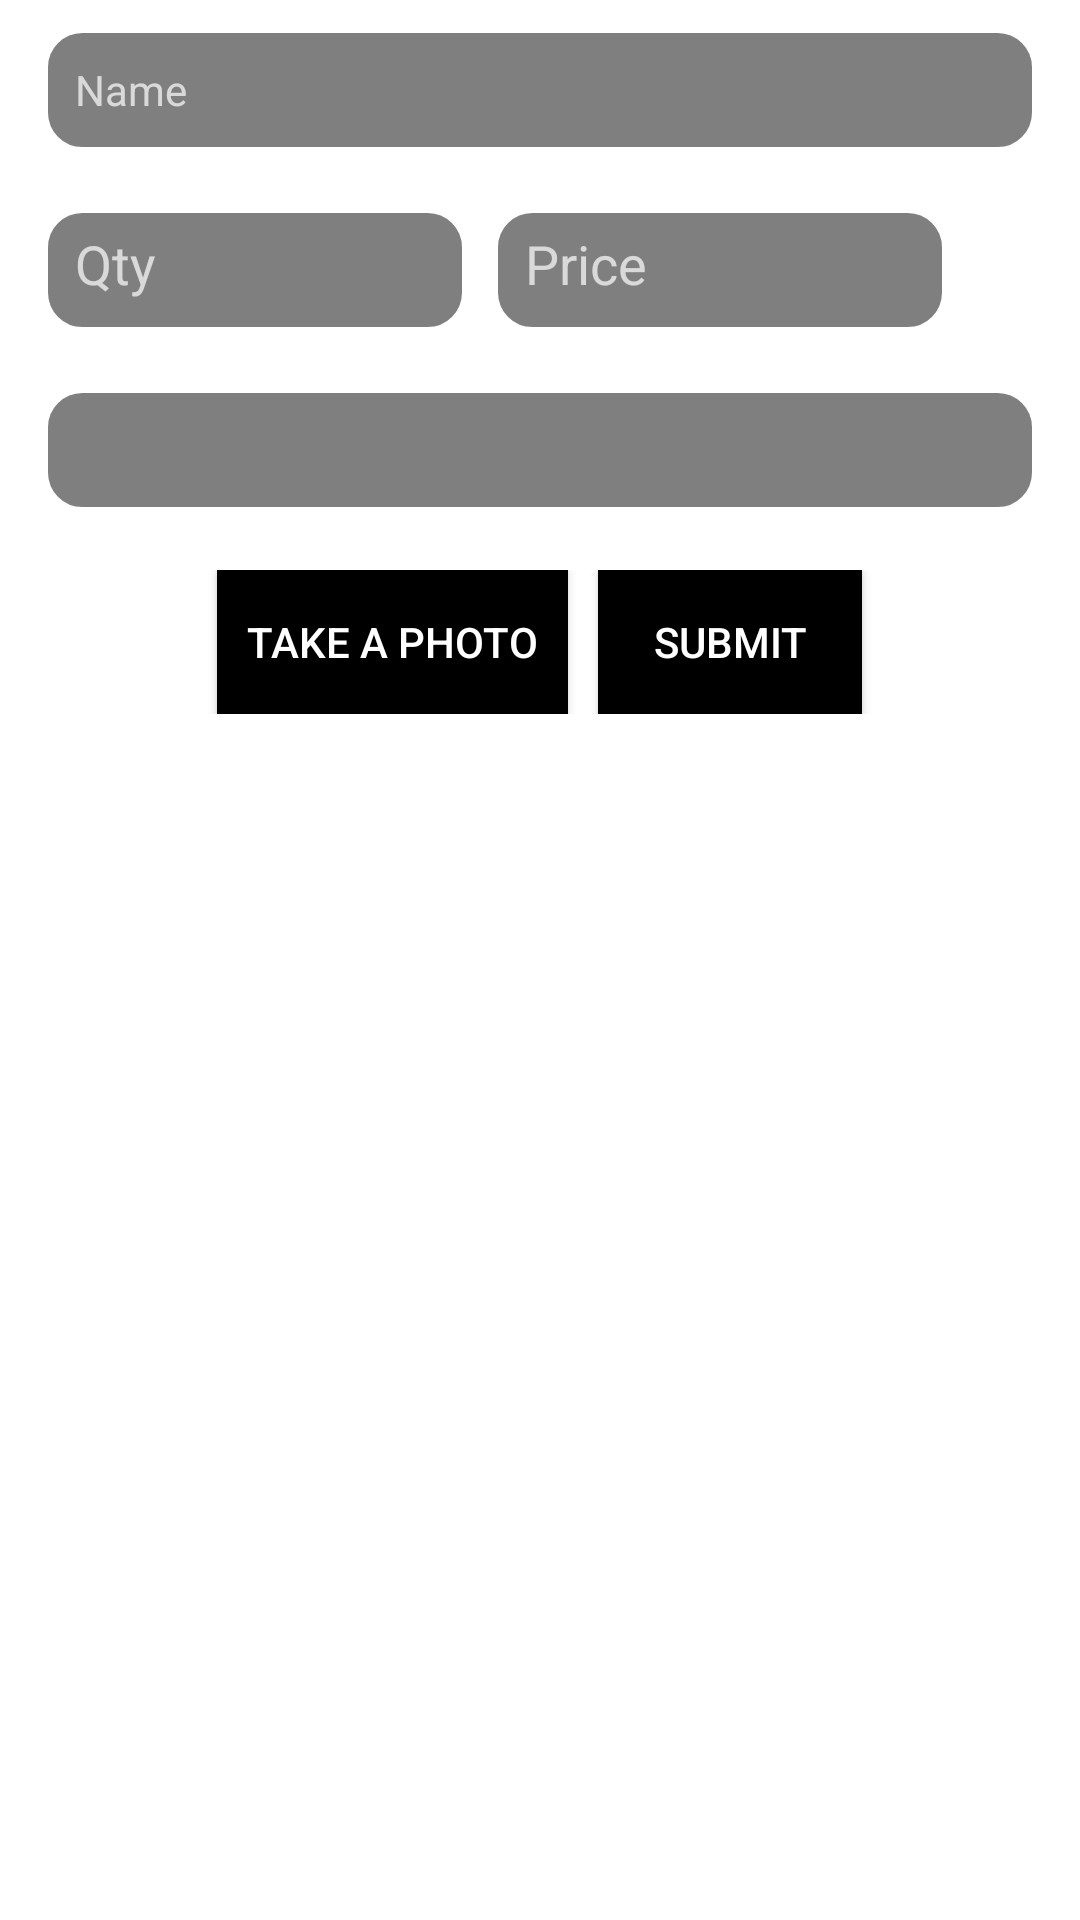

Layout XML and referenced resources for this Android screen:
<!-- AndroidManifest.xml: application theme AppTheme -->
<!-- res/layout/activity_add_item2.xml -->
<?xml version="1.0" encoding="utf-8"?>
<RelativeLayout xmlns:android="http://schemas.android.com/apk/res/android"
    xmlns:tools="http://schemas.android.com/tools"
    android:layout_width="match_parent"
    android:layout_height="400dp"
    android:layout_gravity="center"
    android:theme="@style/Theme.AppCompat"
    tools:context=".AddItem">

    <LinearLayout
        android:id="@+id/layoutTemp2"
        android:layout_width="match_parent"
        android:layout_height="match_parent"
        android:background="@color/white"
        android:orientation="vertical">

        <EditText
            android:id="@+id/name"
            style="@style/BlackText"
            android:layout_width="match_parent"
            android:layout_height="40dp"
            android:layout_marginLeft="15dp"
            android:layout_marginRight="15dp"
            android:layout_marginBottom="20dp"
            android:layout_marginTop="10dp"
            android:hint="Name"
            android:padding="10dp"
            android:background="@drawable/edit_text_border"
            android:layout_gravity="center"
            android:inputType="textLongMessage" />

        <RelativeLayout
            android:layout_width="match_parent"
            android:layout_gravity="center"
            android:layout_marginLeft="15dp"
            android:layout_marginRight="15dp"
            android:layout_height="wrap_content">

            <EditText
                android:id="@+id/qty"
                android:layout_width="140dp"
                android:layout_height="40dp"
                android:layout_marginRight="10dp"
                android:padding="10dp"
                android:textColor="@color/black"
                android:hint="@string/qty"
                android:inputType="number"
                android:background="@drawable/edit_text_border"
                />

            <EditText
                android:id="@+id/price"
                android:layout_width="150dp"
                android:layout_height="40dp"
                android:textColor="@color/black"
                android:padding="10dp"
                android:layout_marginBottom="20dp"
                android:layout_toRightOf="@id/qty"
                android:inputType="numberDecimal"
                android:hint="@string/price"
                android:background="@drawable/edit_text_border"
                />
        </RelativeLayout>

        <Spinner
            android:id="@+id/spinner"
            android:layout_width="match_parent"
            android:layout_marginBottom="20dp"
            android:layout_marginLeft="15dp"
            android:layout_marginRight="15dp"
            android:padding="10dp"
            android:background="@drawable/edit_text_border"
            android:layout_gravity="center"
            android:layout_height="40dp" />

        <EditText
            android:id="@+id/addCategory"
            android:layout_width="match_parent"
            style="@style/BlackText"
            android:layout_marginLeft="15dp"
            android:layout_marginRight="15dp"
            android:background="@drawable/edit_text_border"
            android:textColor="@color/black"
            android:layout_marginBottom="20dp"
            android:hint="Add category"
            android:padding="10dp"
            android:visibility="gone"
            android:inputType="textLongMessage"
            android:layout_height="40dp" />

        <ImageView
            android:id="@+id/image"
            android:layout_height="150dp"
            android:layout_width="150dp"
            android:visibility="gone"/>

        <RelativeLayout
            android:layout_width="match_parent"
            android:gravity="center"
            android:layout_height="wrap_content">
            <Button
                android:id="@+id/open_camera"
                android:layout_width="wrap_content"
                android:layout_height="wrap_content"
                android:layout_marginLeft="10dp"
                android:padding="10dp"
                android:background="@color/black"
                android:textColor="@color/white"
                android:text="Take a photo" />
            <Button
                android:id="@+id/btn_add_item"
                android:layout_width="wrap_content"
                android:layout_height="wrap_content"
                android:layout_marginStart="10dp"
                android:layout_marginLeft="35dp"
                android:layout_marginEnd="10dp"
                android:layout_marginRight="10dp"
                android:layout_toRightOf="@id/open_camera"
                android:background="@color/black"
                android:padding="10dp"
                android:text="@string/submit"
                android:textColor="@android:color/white" />
        </RelativeLayout>
        </LinearLayout>
</RelativeLayout>
<!-- resources referenced by this layout -->
<resources>
  <color name="black">#000000</color>
  <color name="white">#FFFFFF</color>
  <!-- drawable edit_text_border (drawable) -->
  <shape
      xmlns:android="http://schemas.android.com/apk/res/android"
      android:shape="rectangle">
  
      <solid
          android:color="@color/transparent"/>
  
      <corners
          android:bottomRightRadius="12dp"
          android:bottomLeftRadius="12dp"
          android:topLeftRadius="12dp"
          android:topRightRadius="12dp"/>
  
      <stroke
          android:color="@color/white"
          android:width="1dp"/>
  </shape>
  <string name="price">Price</string>
  <string name="qty">Qty</string>
  <string name="submit">Submit</string>
  <style name="BlackText" parent="TextAppearance.AppCompat">
          <item name="android:textColor">#000000</item>
      </style>
  <style name="AppTheme" parent="Theme.AppCompat.Light.DarkActionBar">
          
          <item name="colorPrimary">@color/colorPrimary</item>
          <item name="colorPrimaryDark">@color/colorPrimaryDark</item>
          <item name="colorAccent">@color/colorAccent</item>
      </style>
  <color name="transparent">#80000000</color>
  <color name="colorPrimary">#6200EE</color>
  <color name="colorPrimaryDark">#3700B3</color>
  <color name="colorAccent">#03DAC5</color>
</resources>
